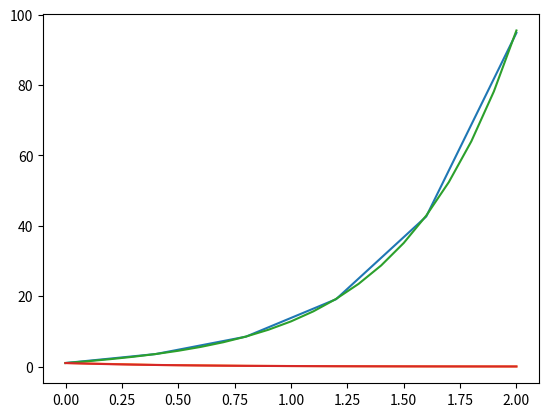

Recreate this plot in Python.
from numpy import *
from matplotlib import pyplot as plt
from scipy.linalg import expm

h = .4
y0 = array([1, 1])
# uses RK4 to solve y' = F(x, y) on [0, x]
# with sub-interval h
# and initial condition y(0) = y0
def Integrator(F, x):
    y = y0
    ys = [y0]
    for x in arange(h, x + h, h):
        def sample(dx, grad):
            return F(x + dx, y + dx * grad)
        k0 = F(x, y)
        k1 = sample(h/2, k0)
        k2 = sample(h/2, k1)
        k3 = sample(h, k2)
        y = y + h * (k0 + 2*(k1 + k2) + k3) / 6
        ys.append(y)
    return ys


A = array([[2, 3], [0, -2]])
def f(_, y):
    return A.dot(y)


end = 2
xs = arange(0, end + h, h)
ys = Integrator(f, end)
xdense = arange(0, end + .1, .1)
ydense = [expm(A * x).dot(y0) for x in xdense]

plt.plot(xs, ys)
plt.plot(xdense, ydense)
plt.show()
